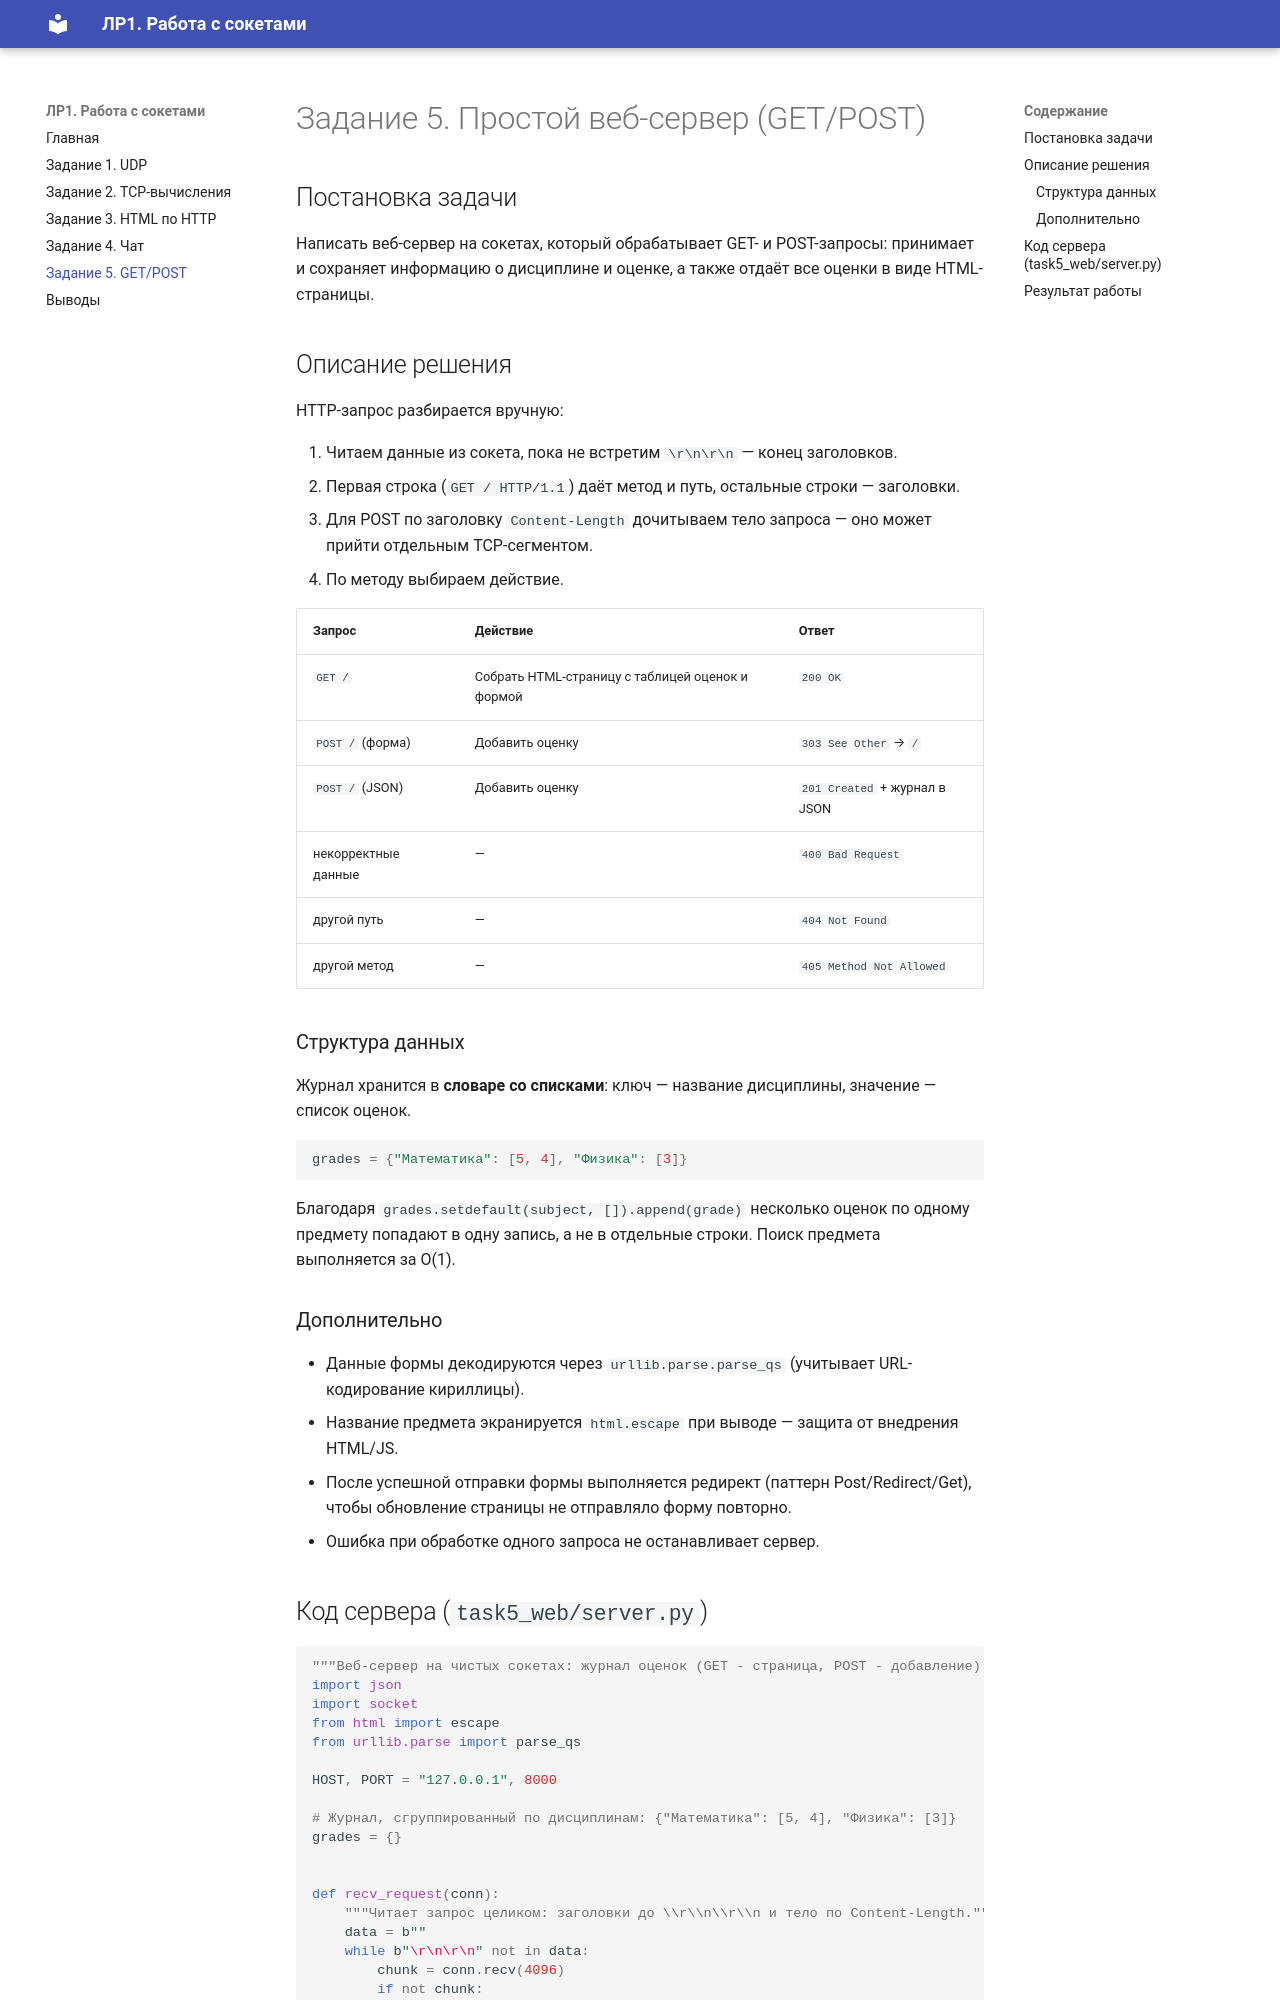

repository: Amish88r/ITMO_ICT_WebDevelopment_2026-2027 · page: task5/index.html · generator: mkdocs

# Задание 5. Простой веб-сервер (GET/POST)

## Постановка задачи

Написать веб-сервер на сокетах, который обрабатывает GET- и POST-запросы: принимает и сохраняет
информацию о дисциплине и оценке, а также отдаёт все оценки в виде HTML-страницы.

## Описание решения

HTTP-запрос разбирается вручную:

1. Читаем данные из сокета, пока не встретим `\r\n\r\n` — конец заголовков.
2. Первая строка (`GET / HTTP/1.1`) даёт метод и путь, остальные строки — заголовки.
3. Для POST по заголовку `Content-Length` дочитываем тело запроса — оно может прийти отдельным
   TCP-сегментом.
4. По методу выбираем действие.

| Запрос | Действие | Ответ |
|--------|----------|-------|
| `GET /` | Собрать HTML-страницу с таблицей оценок и формой | `200 OK` |
| `POST /` (форма) | Добавить оценку | `303 See Other` → `/` |
| `POST /` (JSON) | Добавить оценку | `201 Created` + журнал в JSON |
| некорректные данные | — | `400 Bad Request` |
| другой путь | — | `404 Not Found` |
| другой метод | — | `405 Method Not Allowed` |

### Структура данных

Журнал хранится в **словаре со списками**: ключ — название дисциплины, значение — список оценок.

```python
grades = {"Математика": [5, 4], "Физика": [3]}
```

Благодаря `grades.setdefault(subject, []).append(grade)` несколько оценок по одному предмету
попадают в одну запись, а не в отдельные строки. Поиск предмета выполняется за O(1).

### Дополнительно

* Данные формы декодируются через `urllib.parse.parse_qs` (учитывает URL-кодирование кириллицы).
* Название предмета экранируется `html.escape` при выводе — защита от внедрения HTML/JS.
* После успешной отправки формы выполняется редирект (паттерн Post/Redirect/Get), чтобы
  обновление страницы не отправляло форму повторно.
* Ошибка при обработке одного запроса не останавливает сервер.
